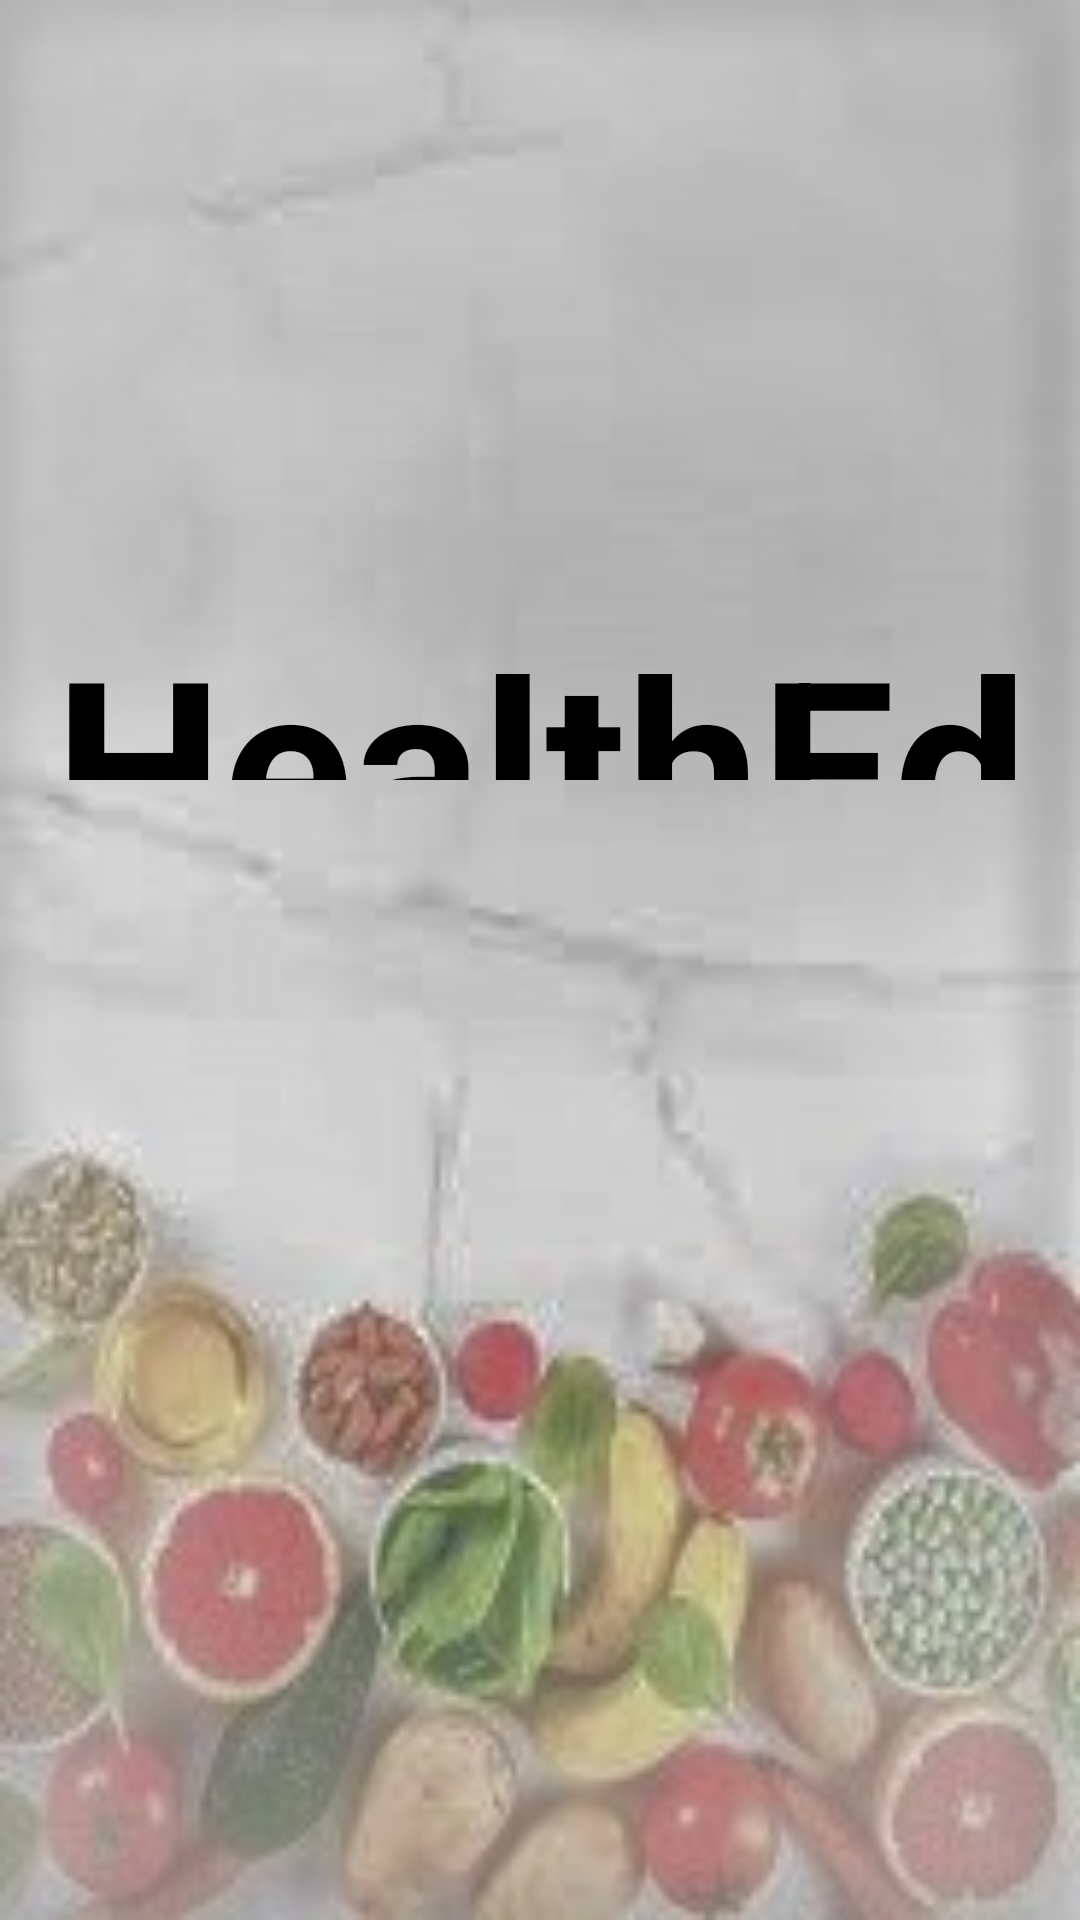

Layout XML and referenced resources for this Android screen:
<!-- AndroidManifest.xml: activity theme Theme.HealthEdu.NoActionBar -->
<!-- res/layout/activity_splash_screen.xml -->
<?xml version="1.0" encoding="utf-8"?>
<LinearLayout
    xmlns:android="http://schemas.android.com/apk/res/android"
    xmlns:app="http://schemas.android.com/apk/res-auto"
    xmlns:tools="http://schemas.android.com/tools"
    android:layout_width="match_parent"
    android:layout_height="match_parent"
    android:background="@drawable/background"
    android:gravity="center_horizontal|bottom"
    android:orientation="vertical"
    tools:context=".SplashScreenActivity">

    <ImageView
        android:id="@+id/imageView"
        android:layout_width="150dp"
        android:layout_height="150dp"
        android:layout_gravity="center"
        android:layout_marginTop="30dp"
        android:layout_marginBottom="20dp"
        android:background="@drawable/logo" />

    <TextView
        android:id="@+id/textView"
        android:layout_width="match_parent"
        android:layout_height="wrap_content"
        android:layout_marginBottom="380dp"
        android:gravity="center"
        android:text="HealthEdu"
        android:textColor="#000000"
        android:textSize="80sp"
        android:textStyle="bold"/>

</LinearLayout>
<!-- resources referenced by this layout -->
<resources>
  <!-- drawable background: jpg bitmap (drawable, 33850 bytes) -->
  <style name="Theme.HealthEdu.NoActionBar">
          <item name="windowActionBar">false</item>
          <item name="windowNoTitle">true</item>
      </style>
</resources>
